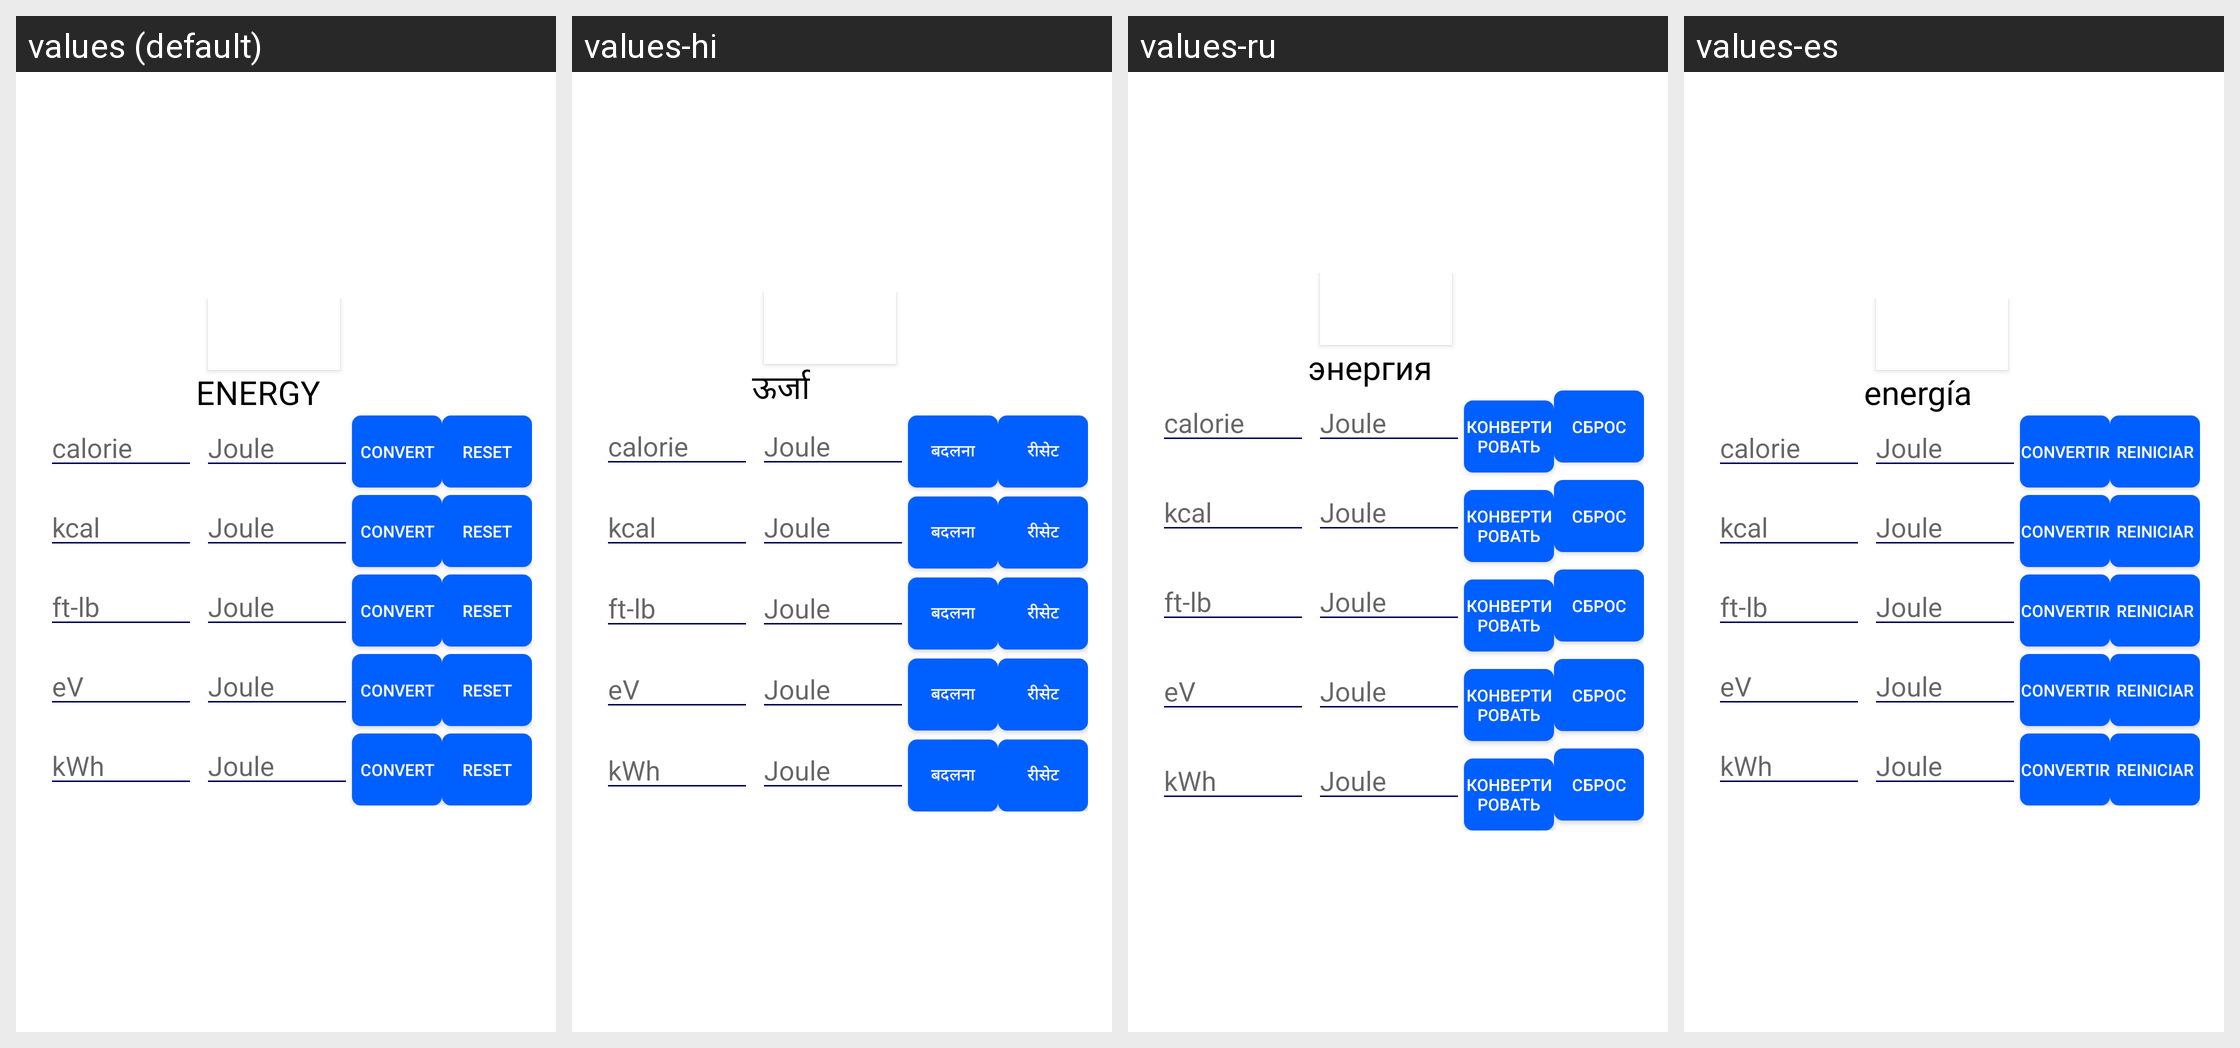

Here is an Android app screen in its default locale and in the app's own translations. Write out the translated-string differences for the strings that appear on this screen.
Android screen res/layout/fragment_energy_con.xml rendered under 4 locales, left to right: values (default), values-hi, values-ru, values-es. Device: Nexus 5 (rendered at 1080×1920; each locale shown at half size, 540×960, under a caption strip naming it); theme AppTheme.
Other locales in the repository, not shown: values-de, values-fr, values-it, values-zh.
Strings drawn on this screen, with the default value and each locale's value (text and hints the layout hard-codes, and strings that could not be matched under every locale, appear in the picture but are not listed):

convert
  values: Convert
  values-hi: बदलना
  values-ru: конвертировать
  values-es: convertir

reset
  values: Reset
  values-hi: रीसेट
  values-ru: сброс
  values-es: Reiniciar

energy
  values: ENERGY
  values-hi: ऊर्जा
  values-ru: энергия
  values-es: energía
